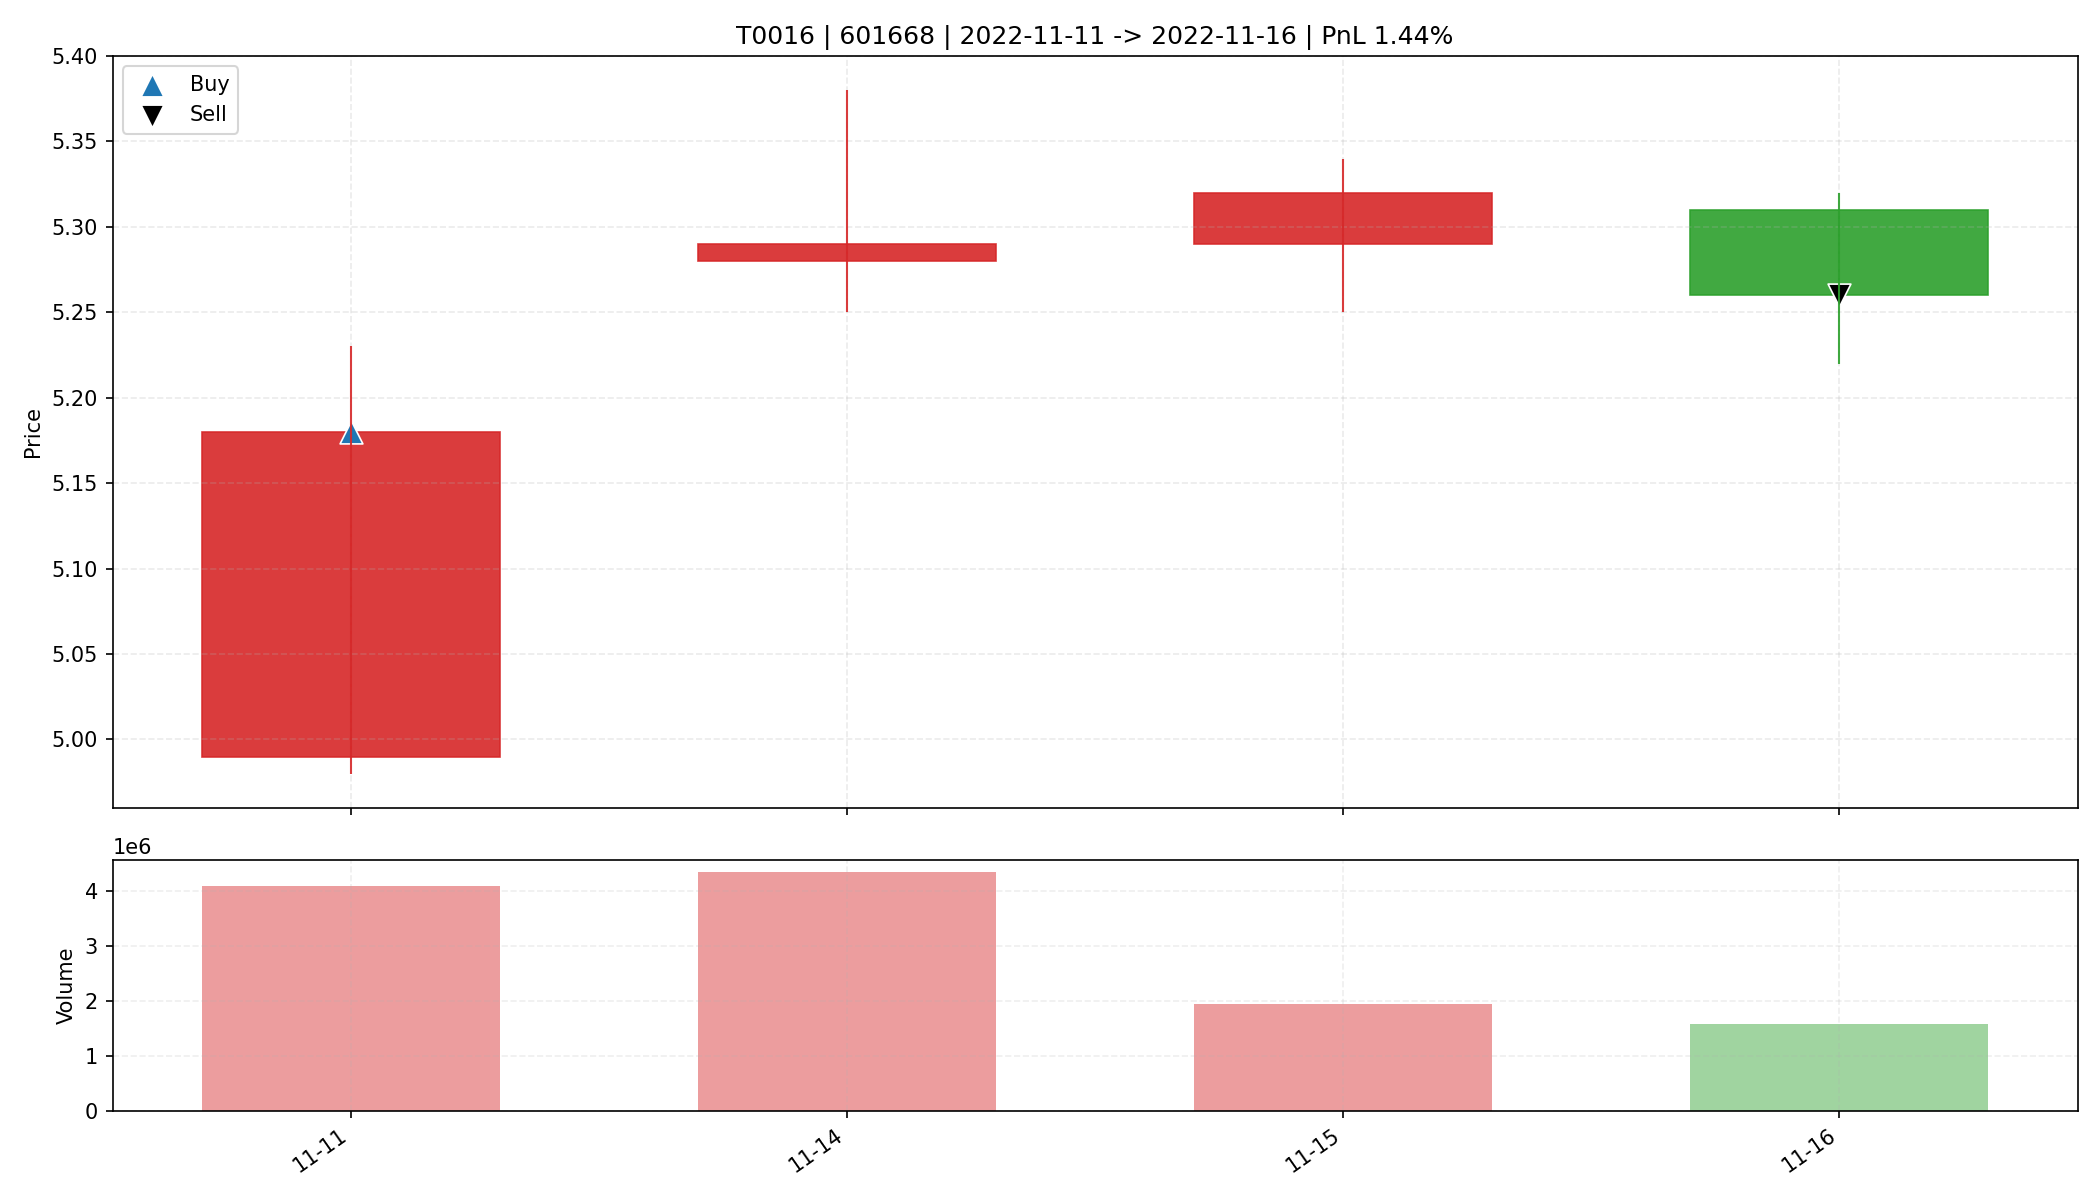

Source data for this figure (header and first rows):
date, open, high, low, close, amount, volume, trade_id, code, buy_date, sell_date, buy_price, sell_price, matched_shares, buy_reason, sell_reason, sell_profit_pct, sell_hold_days, is_buy_day, is_sell_day, holding_day_index
2022-11-11, 4.99, 5.23, 4.98, 5.18, 2086459648, 4084261, T0016, 601668, 2022-11-11, 2022-11-16, 5.18, 5.26, 3150, 前10日振幅6.6%, 阳线涨幅3.8%, 突破均线, 放量2.2倍(温和+爆发…, 跌破动态保利线, 1.443, 3.0, True, False, 0
2022-11-14, 5.28, 5.38, 5.25, 5.29, 2307057408, 4341260, T0016, 601668, 2022-11-11, 2022-11-16, 5.18, 5.26, 3150, 前10日振幅6.6%, 阳线涨幅3.8%, 突破均线, 放量2.2倍(温和+爆发…, 跌破动态保利线, 1.443, 3.0, False, False, 1
2022-11-15, 5.29, 5.34, 5.25, 5.32, 1028360384, 1940830, T0016, 601668, 2022-11-11, 2022-11-16, 5.18, 5.26, 3150, 前10日振幅6.6%, 阳线涨幅3.8%, 突破均线, 放量2.2倍(温和+爆发…, 跌破动态保利线, 1.443, 3.0, False, False, 2
2022-11-16, 5.31, 5.32, 5.22, 5.26, 833054080, 1577112, T0016, 601668, 2022-11-11, 2022-11-16, 5.18, 5.26, 3150, 前10日振幅6.6%, 阳线涨幅3.8%, 突破均线, 放量2.2倍(温和+爆发…, 跌破动态保利线, 1.443, 3.0, False, True, 3
